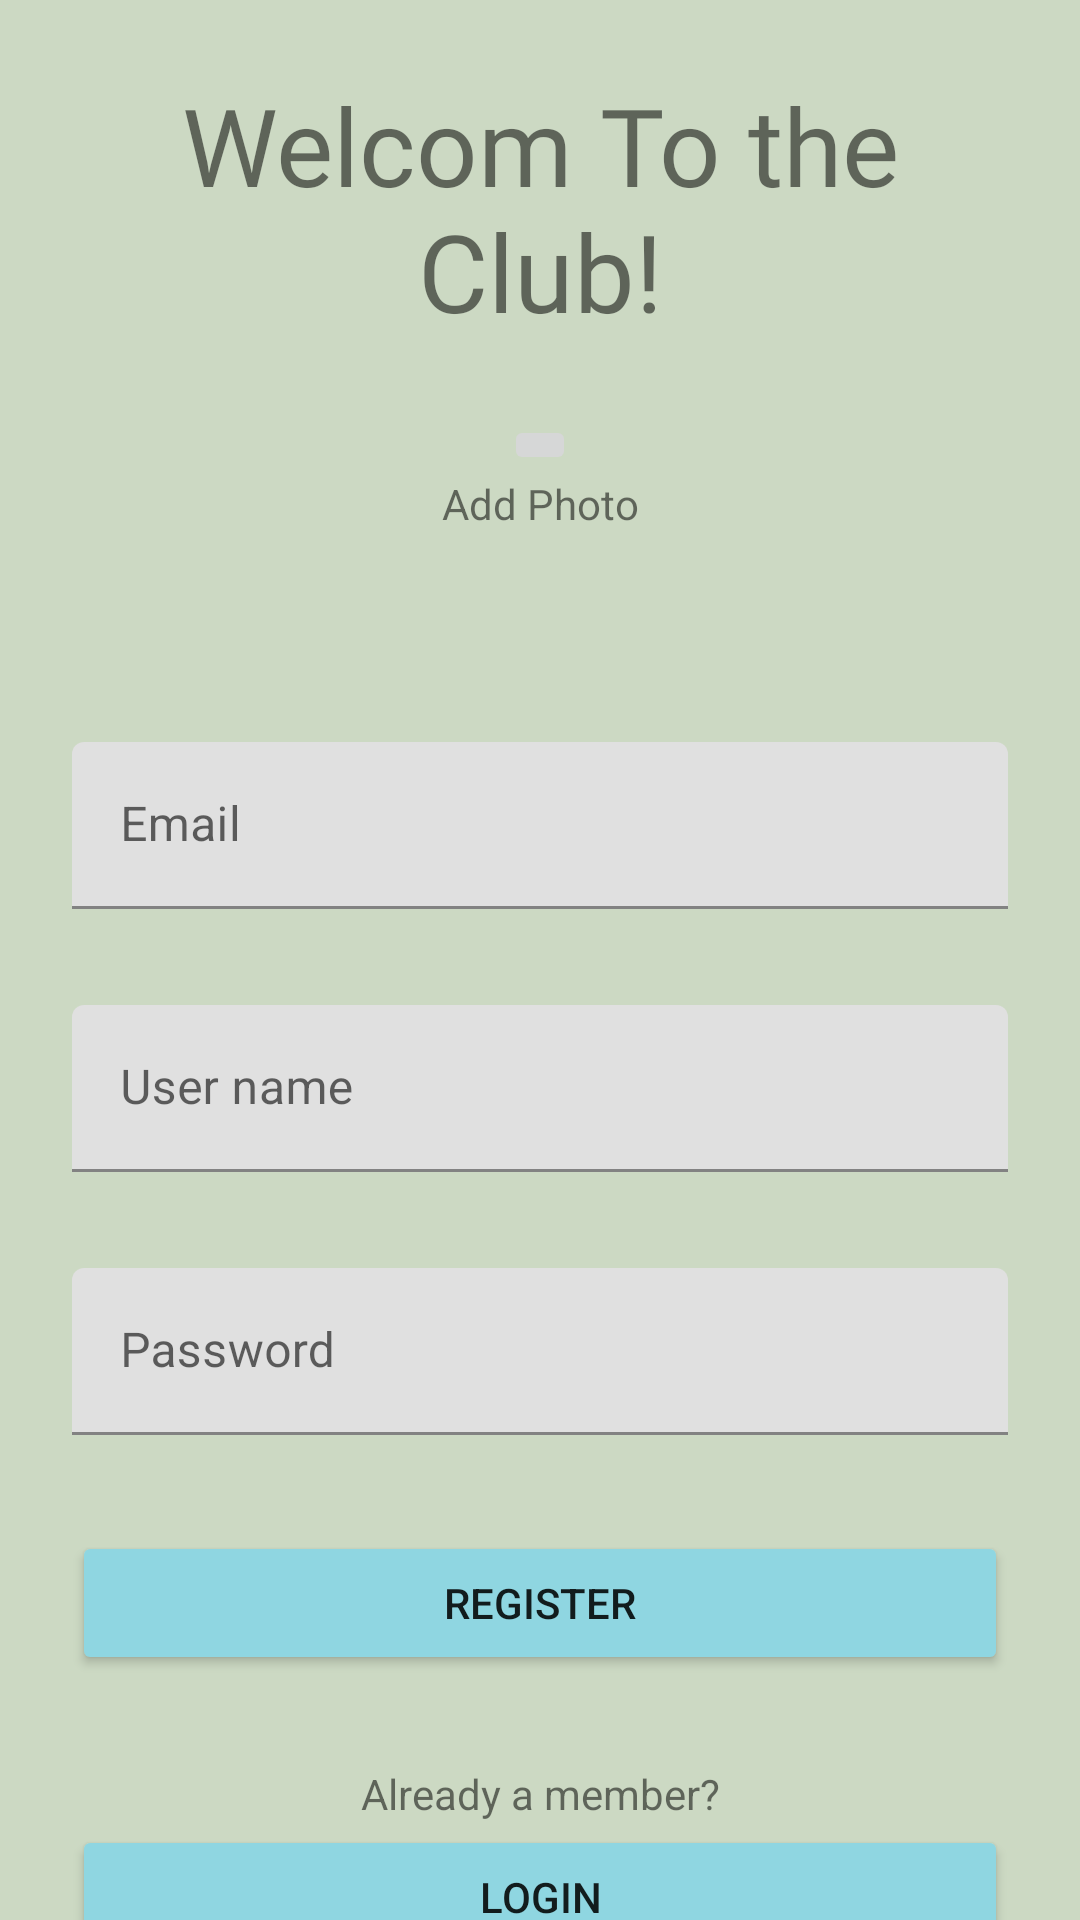

Reconstruct the res/layout file that produces this screen, plus the resources it refers to.
<!-- AndroidManifest.xml: application theme Theme.GreenRecipeClub -->
<!-- res/layout/activity_register.xml -->
<?xml version="1.0" encoding="utf-8"?>
<androidx.constraintlayout.widget.ConstraintLayout xmlns:android="http://schemas.android.com/apk/res/android"
    xmlns:app="http://schemas.android.com/apk/res-auto"
    xmlns:tools="http://schemas.android.com/tools"
    android:layout_width="match_parent"
    android:layout_height="match_parent"
    android:background="#CCD9C3"
    tools:context=".activities.activity_register">

    <TextView
        android:id="@+id/textView6"
        android:layout_width="0dp"
        android:layout_height="wrap_content"
        android:layout_marginStart="24dp"
        android:layout_marginTop="24dp"
        android:layout_marginEnd="24dp"
        android:fontFamily="@font/annie_use_your_telescope"
        android:text="Welcom To the Club!"
        android:textAlignment="center"
        android:textSize="36sp"
        app:layout_constraintEnd_toEndOf="parent"
        app:layout_constraintStart_toStartOf="parent"
        app:layout_constraintTop_toTopOf="parent" />

    <ImageButton
        android:id="@+id/screen_register_addImgBtn"
        android:layout_width="wrap_content"
        android:layout_height="wrap_content"
        android:layout_marginTop="24dp"
        app:layout_constraintEnd_toEndOf="parent"
        app:layout_constraintStart_toStartOf="parent"
        app:layout_constraintTop_toBottomOf="@+id/textView6"
        tools:src="@drawable/ic_baseline_add_a_photo_24" />

    <TextView
        android:id="@+id/textView7"
        android:layout_width="wrap_content"
        android:layout_height="wrap_content"
        android:text="Add Photo"
        app:layout_constraintEnd_toEndOf="parent"
        app:layout_constraintStart_toStartOf="parent"
        app:layout_constraintTop_toBottomOf="@+id/screen_register_addImgBtn" />

    <com.google.android.material.textfield.TextInputLayout
        android:id="@+id/textInputLayout3"
        android:layout_width="match_parent"
        android:layout_height="wrap_content"
        android:layout_marginStart="24dp"
        android:layout_marginTop="70dp"
        android:layout_marginEnd="24dp"
        app:layout_constraintEnd_toEndOf="parent"
        app:layout_constraintStart_toStartOf="parent"
        app:layout_constraintTop_toBottomOf="@+id/textView7">

        <com.google.android.material.textfield.TextInputEditText
            android:id="@+id/screen_input_email"
            android:layout_width="match_parent"
            android:layout_height="wrap_content"
            android:hint="Email" />
    </com.google.android.material.textfield.TextInputLayout>

    <com.google.android.material.textfield.TextInputLayout
        android:id="@+id/textInputLayout4"
        android:layout_width="match_parent"
        android:layout_height="wrap_content"
        android:layout_marginStart="24dp"
        android:layout_marginTop="32dp"
        android:layout_marginEnd="24dp"
        app:layout_constraintEnd_toEndOf="parent"
        app:layout_constraintStart_toStartOf="parent"
        app:layout_constraintTop_toBottomOf="@+id/textInputLayout3">

        <com.google.android.material.textfield.TextInputEditText
            android:id="@+id/screen_input_username"
            android:layout_width="match_parent"
            android:layout_height="wrap_content"
            android:hint="User name" />
    </com.google.android.material.textfield.TextInputLayout>

    <com.google.android.material.textfield.TextInputLayout
        android:id="@+id/textInputLayout5"
        android:layout_width="match_parent"
        android:layout_height="wrap_content"
        android:layout_marginStart="24dp"
        android:layout_marginTop="32dp"
        android:layout_marginEnd="24dp"
        app:layout_constraintEnd_toEndOf="parent"
        app:layout_constraintStart_toStartOf="parent"
        app:layout_constraintTop_toBottomOf="@+id/textInputLayout4">

        <com.google.android.material.textfield.TextInputEditText
            android:id="@+id/screen_input_password"
            android:layout_width="match_parent"
            android:layout_height="wrap_content"
            android:hint="Password" />
    </com.google.android.material.textfield.TextInputLayout>

    <Button
        android:id="@+id/screen_register_btn_register"
        android:layout_width="0dp"
        android:layout_height="wrap_content"
        android:layout_marginStart="24dp"
        android:layout_marginTop="32dp"
        android:layout_marginEnd="24dp"
        android:text="REGISTER"
        app:backgroundTint="#8fd6e1"
        app:layout_constraintEnd_toEndOf="parent"
        app:layout_constraintStart_toStartOf="parent"
        app:layout_constraintTop_toBottomOf="@+id/textInputLayout5" />

    <Button
        android:id="@+id/screen_register_btn_login"
        android:layout_width="0dp"
        android:layout_height="wrap_content"
        android:layout_marginStart="24dp"
        android:layout_marginTop="50dp"
        android:layout_marginEnd="24dp"
        android:text="LOGIN"
        app:backgroundTint="#8fd6e1"
        app:layout_constraintEnd_toEndOf="parent"
        app:layout_constraintStart_toStartOf="parent"
        app:layout_constraintTop_toBottomOf="@+id/screen_register_btn_register" />

    <TextView
        android:id="@+id/textView8"
        android:layout_width="wrap_content"
        android:layout_height="wrap_content"
        android:layout_marginBottom="1dp"
        android:text="Already a member?"
        app:layout_constraintBottom_toTopOf="@+id/screen_register_btn_login"
        app:layout_constraintEnd_toEndOf="parent"
        app:layout_constraintStart_toStartOf="parent" />
</androidx.constraintlayout.widget.ConstraintLayout>
<!-- resources referenced by this layout -->
<resources>
  <style name="Theme.GreenRecipeClub" parent="Theme.MaterialComponents.DayNight.DarkActionBar">
          
          <item name="colorPrimary">@color/purple_500</item>
          <item name="colorPrimaryVariant">@color/purple_700</item>
          <item name="colorOnPrimary">@color/white</item>
          
          <item name="colorSecondary">@color/teal_200</item>
          <item name="colorSecondaryVariant">@color/teal_700</item>
          <item name="colorOnSecondary">@color/black</item>
          
          <item name="android:statusBarColor" tools:targetApi="l">?attr/colorPrimaryVariant</item>
          
      </style>
  <!-- not gathered from this repository: default colours our renderer supplied (Android Studio template values) -->
  <color name="purple_500">#FF6200EE</color>
  <color name="purple_700">#FF3700B3</color>
  <color name="teal_200">#FF03DAC5</color>
  <color name="teal_700">#FF018786</color>
  <color name="black">#FF000000</color>
  <color name="white">#FFFFFFFF</color>
</resources>
